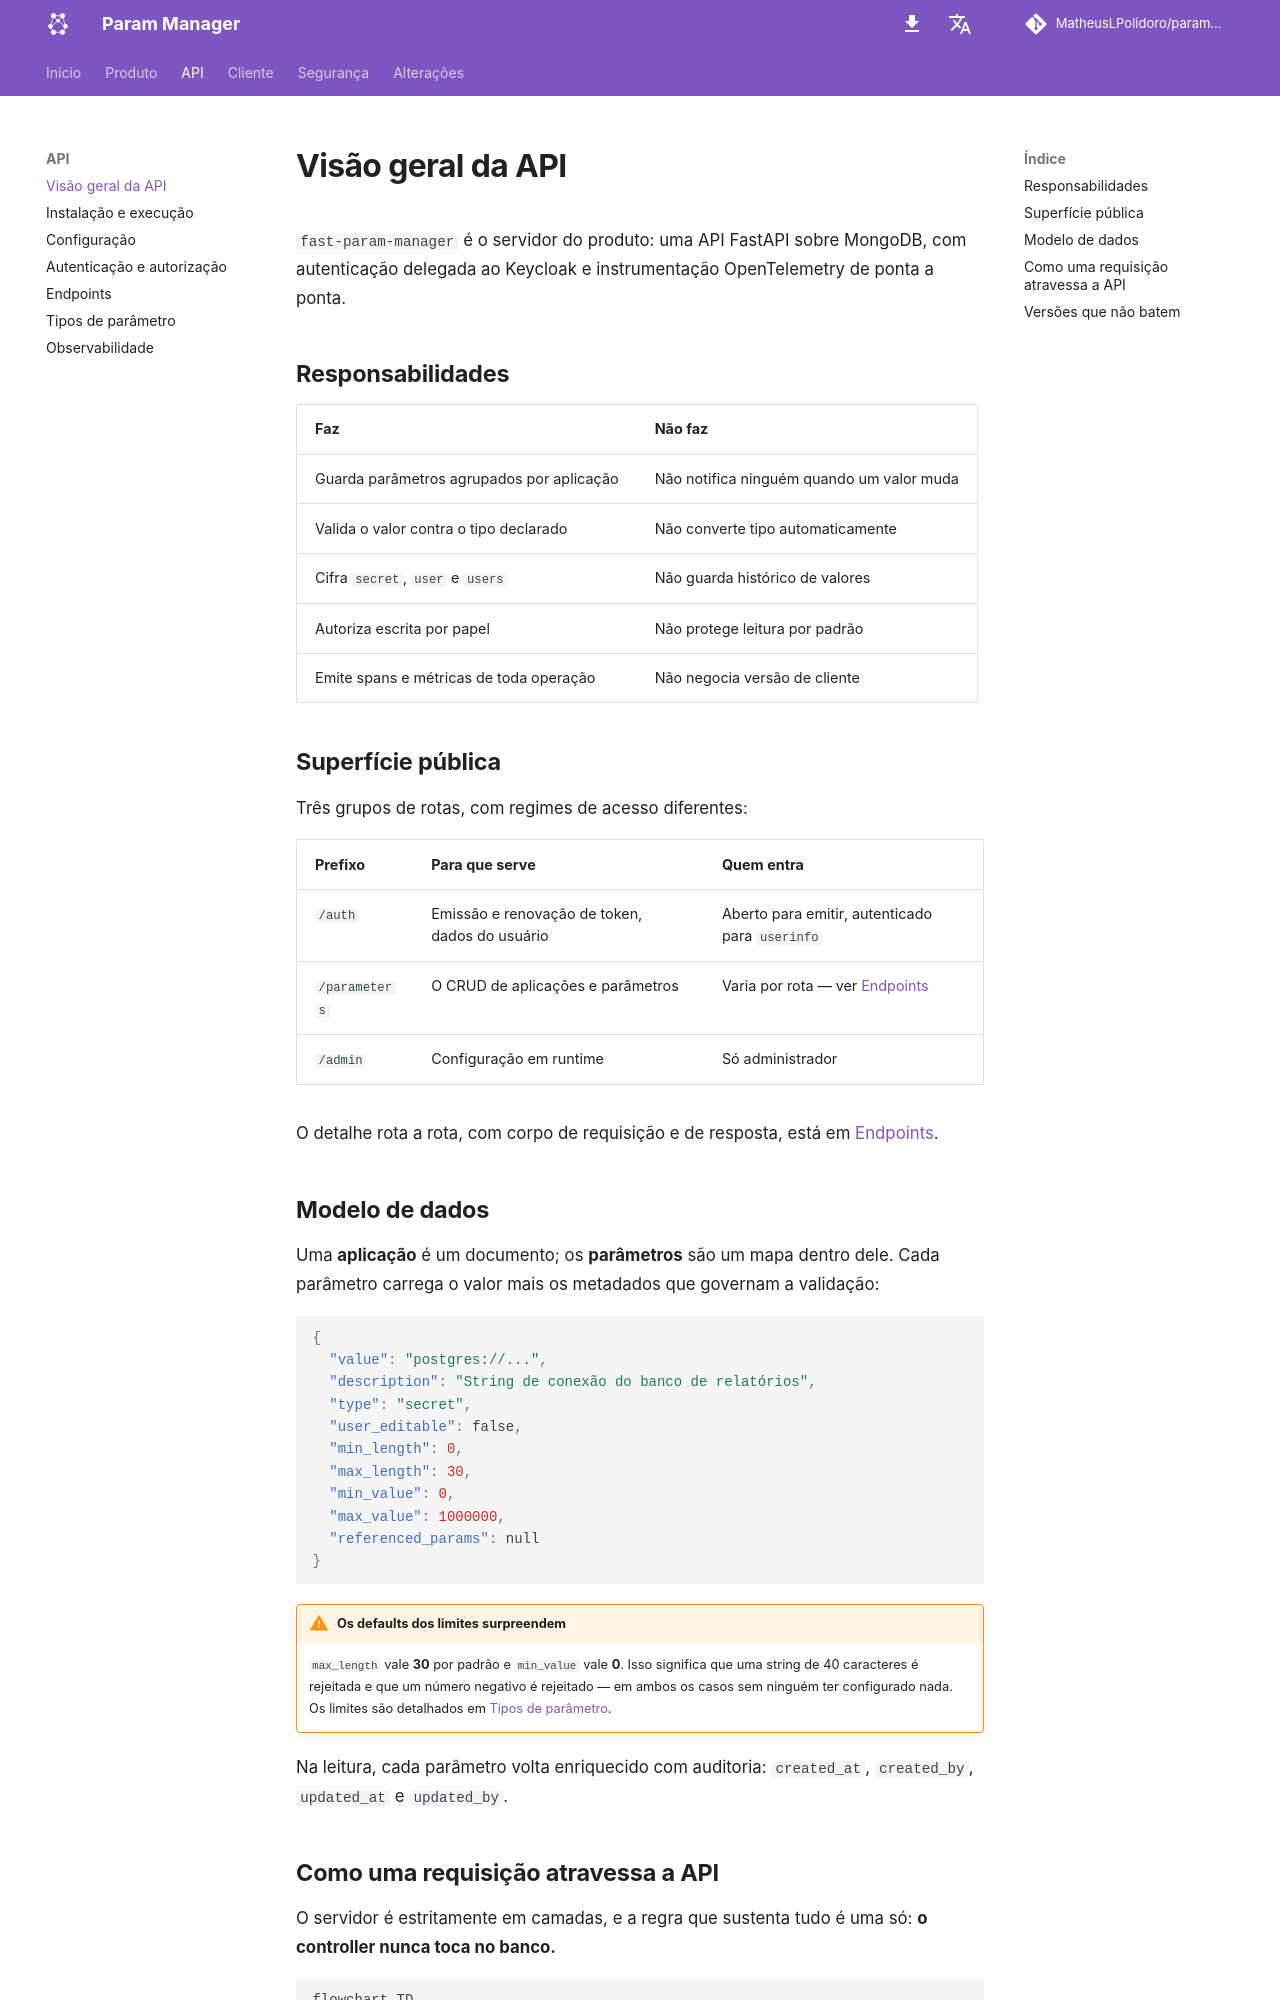

repository: MatheusLPolidoro/docs-param-manager · page: 0.1.0/api/index.html · generator: mkdocs

# Visão geral da API

`fast-param-manager` é o servidor do produto: uma API FastAPI sobre MongoDB, com
autenticação delegada ao Keycloak e instrumentação OpenTelemetry de ponta a
ponta.

## Responsabilidades

| Faz | Não faz |
|---|---|
| Guarda parâmetros agrupados por aplicação | Não notifica ninguém quando um valor muda |
| Valida o valor contra o tipo declarado | Não converte tipo automaticamente |
| Cifra `secret`, `user` e `users` | Não guarda histórico de valores |
| Autoriza escrita por papel | Não protege leitura por padrão |
| Emite spans e métricas de toda operação | Não negocia versão de cliente |

## Superfície pública

Três grupos de rotas, com regimes de acesso diferentes:

| Prefixo | Para que serve | Quem entra |
|---|---|---|
| `/auth` | Emissão e renovação de token, dados do usuário | Aberto para emitir, autenticado para `userinfo` |
| `/parameters` | O CRUD de aplicações e parâmetros | Varia por rota — ver [Endpoints](endpoints.md) |
| `/admin` | Configuração em runtime | Só administrador |

O detalhe rota a rota, com corpo de requisição e de resposta, está em
[Endpoints](endpoints.md).

## Modelo de dados

Uma **aplicação** é um documento; os **parâmetros** são um mapa dentro dele.
Cada parâmetro carrega o valor mais os metadados que governam a validação:

```json
{
  "value": "postgres://...",
  "description": "String de conexão do banco de relatórios",
  "type": "secret",
  "user_editable": false,
  "min_length": 0,
  "max_length": 30,
  "min_value": 0,
  "max_value": 1000000,
  "referenced_params": null
}
```

!!! warning "Os defaults dos limites surpreendem"

    `max_length` vale **30** por padrão e `min_value` vale **0**. Isso significa
    que uma string de 40 caracteres é rejeitada e que um número negativo é
    rejeitado — em ambos os casos sem ninguém ter configurado nada. Os limites
    são detalhados em [Tipos de parâmetro](tipos-de-parametro.md#limites).

Na leitura, cada parâmetro volta enriquecido com auditoria: `created_at`,
`created_by`, `updated_at` e `updated_by`.
